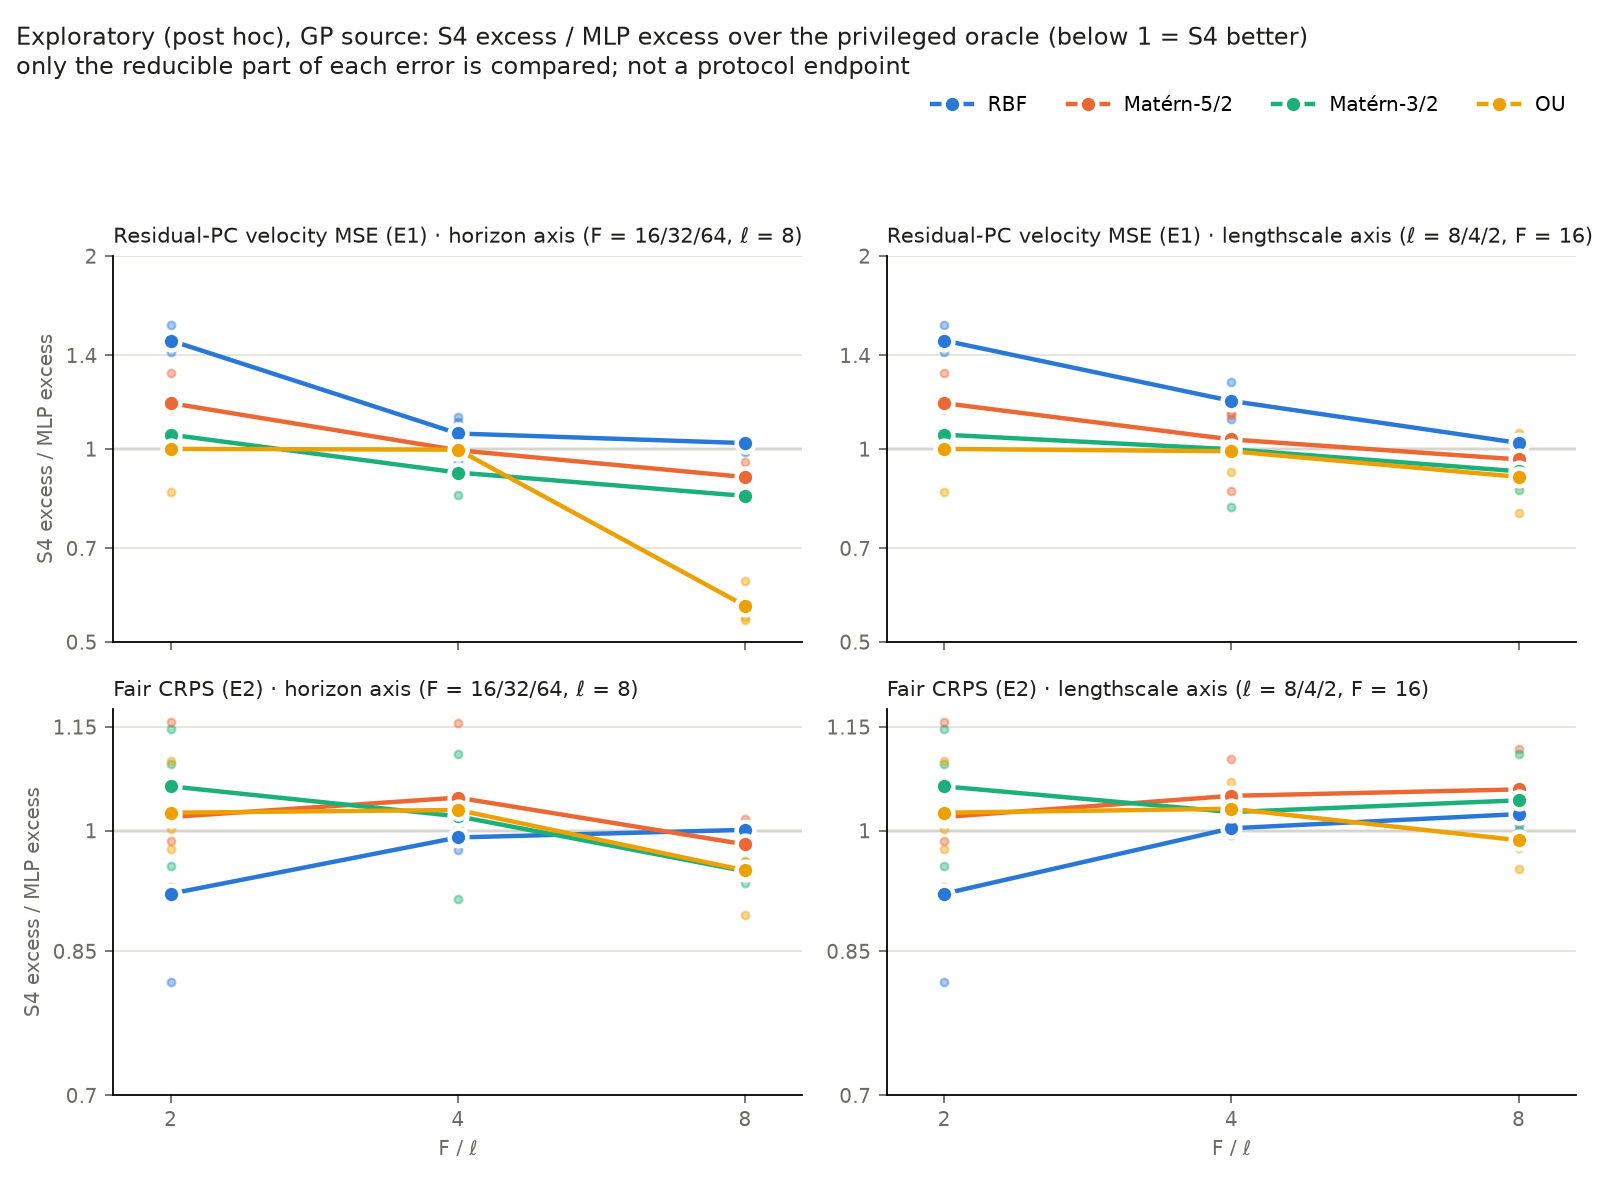

The table this chart was drawn from, first rows:
kernel, geometry, F_over_l, endpoint, direction, r1, r2, r3, mlp_over_oracle, s4_over_oracle
rbf, F16_l8, 2.0, E1, mlp, 1.415, 1.562, 1.457, 1.584, 1.863
rbf, F16_l8, 2.0, E2, inconsistent, 0.8152, 1.027, 0.9258, 1.406, 1.375
rbf, F32_l8, 4.0, E1, inconsistent, 1.102, 0.9555, 1.122, 1.202, 1.213
rbf, F32_l8, 4.0, E2, inconsistent, 0.9911, 1.007, 0.9744, 1.253, 1.251
rbf, F64_l8, 8.0, E1, inconsistent, 1.044, 1.03, 0.9908, 1.099, 1.101
rbf, F64_l8, 8.0, E2, inconsistent, 1.011, 1.001, 0.9922, 1.123, 1.123
rbf, F16_l4, 4.0, E1, mlp, 1.114, 1.186, 1.271, 1.153, 1.182
rbf, F16_l4, 4.0, E2, inconsistent, 0.9945, 1.005, 1.01, 1.203, 1.204
rbf, F16_l2, 8.0, E1, inconsistent, 1.031, 1.047, 0.9888, 1.072, 1.073
rbf, F16_l2, 8.0, E2, mlp, 1.032, 1.007, 1.029, 1.094, 1.096
matern52, F16_l8, 2.0, E1, mlp, 1.043, 1.312, 1.197, 1.112, 1.133
matern52, F16_l8, 2.0, E2, inconsistent, 1.157, 0.9856, 0.9264, 1.12, 1.122
matern52, F32_l8, 4.0, E1, inconsistent, 1.078, 0.9858, 0.9289, 1.062, 1.062
matern52, F32_l8, 4.0, E2, inconsistent, 0.9839, 1.005, 1.156, 1.11, 1.114
matern52, F64_l8, 8.0, E1, s4, 0.8683, 0.892, 0.9545, 1.047, 1.043
matern52, F64_l8, 8.0, E2, inconsistent, 1.016, 0.9487, 0.9819, 1.071, 1.07
matern52, F16_l4, 4.0, E1, inconsistent, 1.139, 1.131, 0.8606, 1.049, 1.052
matern52, F16_l4, 4.0, E2, mlp, 1.101, 1.018, 1.027, 1.099, 1.103
matern52, F16_l2, 8.0, E1, inconsistent, 0.919, 1.035, 0.9398, 1.025, 1.025
matern52, F16_l2, 8.0, E2, mlp, 1.117, 1.013, 1.044, 1.066, 1.069
matern32, F16_l8, 2.0, E1, mlp, 1.005, 1.16, 1, 1.065, 1.069
matern32, F16_l8, 2.0, E2, inconsistent, 1.094, 0.9537, 1.146, 1.094, 1.096
matern32, F32_l8, 4.0, E1, s4, 0.9323, 0.982, 0.8477, 1.045, 1.041
matern32, F32_l8, 4.0, E2, inconsistent, 0.9115, 1.109, 1.049, 1.096, 1.097
matern32, F64_l8, 8.0, E1, s4, 0.8386, 0.8594, 0.8369, 1.032, 1.027
matern32, F64_l8, 8.0, E2, s4, 0.9585, 0.9506, 0.9315, 1.064, 1.061
matern32, F16_l4, 4.0, E1, inconsistent, 1.177, 1.045, 0.8108, 1.041, 1.041
matern32, F16_l4, 4.0, E2, mlp, 1.024, 1.018, 1.033, 1.093, 1.095
matern32, F16_l2, 8.0, E1, inconsistent, 0.8618, 1.02, 0.8946, 1.022, 1.02
matern32, F16_l2, 8.0, E2, mlp, 1.109, 1.001, 1.018, 1.064, 1.066
ou, F16_l8, 2.0, E1, inconsistent, 1.149, 1.015, 0.8581, 1.027, 1.027
ou, F16_l8, 2.0, E2, inconsistent, 0.9757, 1.003, 1.099, 1.087, 1.089
ou, F32_l8, 4.0, E1, inconsistent, 1.043, 0.9225, 1.032, 1.02, 1.02
ou, F32_l8, 4.0, E2, inconsistent, 0.9933, 1.047, 1.045, 1.076, 1.077
ou, F64_l8, 8.0, E1, s4, 0.5477, 0.6227, 0.5414, 1.027, 1.015
ou, F64_l8, 8.0, E2, s4, 0.994, 0.8921, 0.9602, 1.052, 1.05
ou, F16_l4, 4.0, E1, inconsistent, 0.9222, 1.04, 1.017, 1.019, 1.019
ou, F16_l4, 4.0, E2, mlp, 1.068, 1.011, 1.012, 1.08, 1.082
ou, F16_l2, 8.0, E1, inconsistent, 0.8798, 1.06, 0.7941, 1.016, 1.014
ou, F16_l2, 8.0, E2, inconsistent, 1.038, 0.9764, 0.9494, 1.057, 1.056
